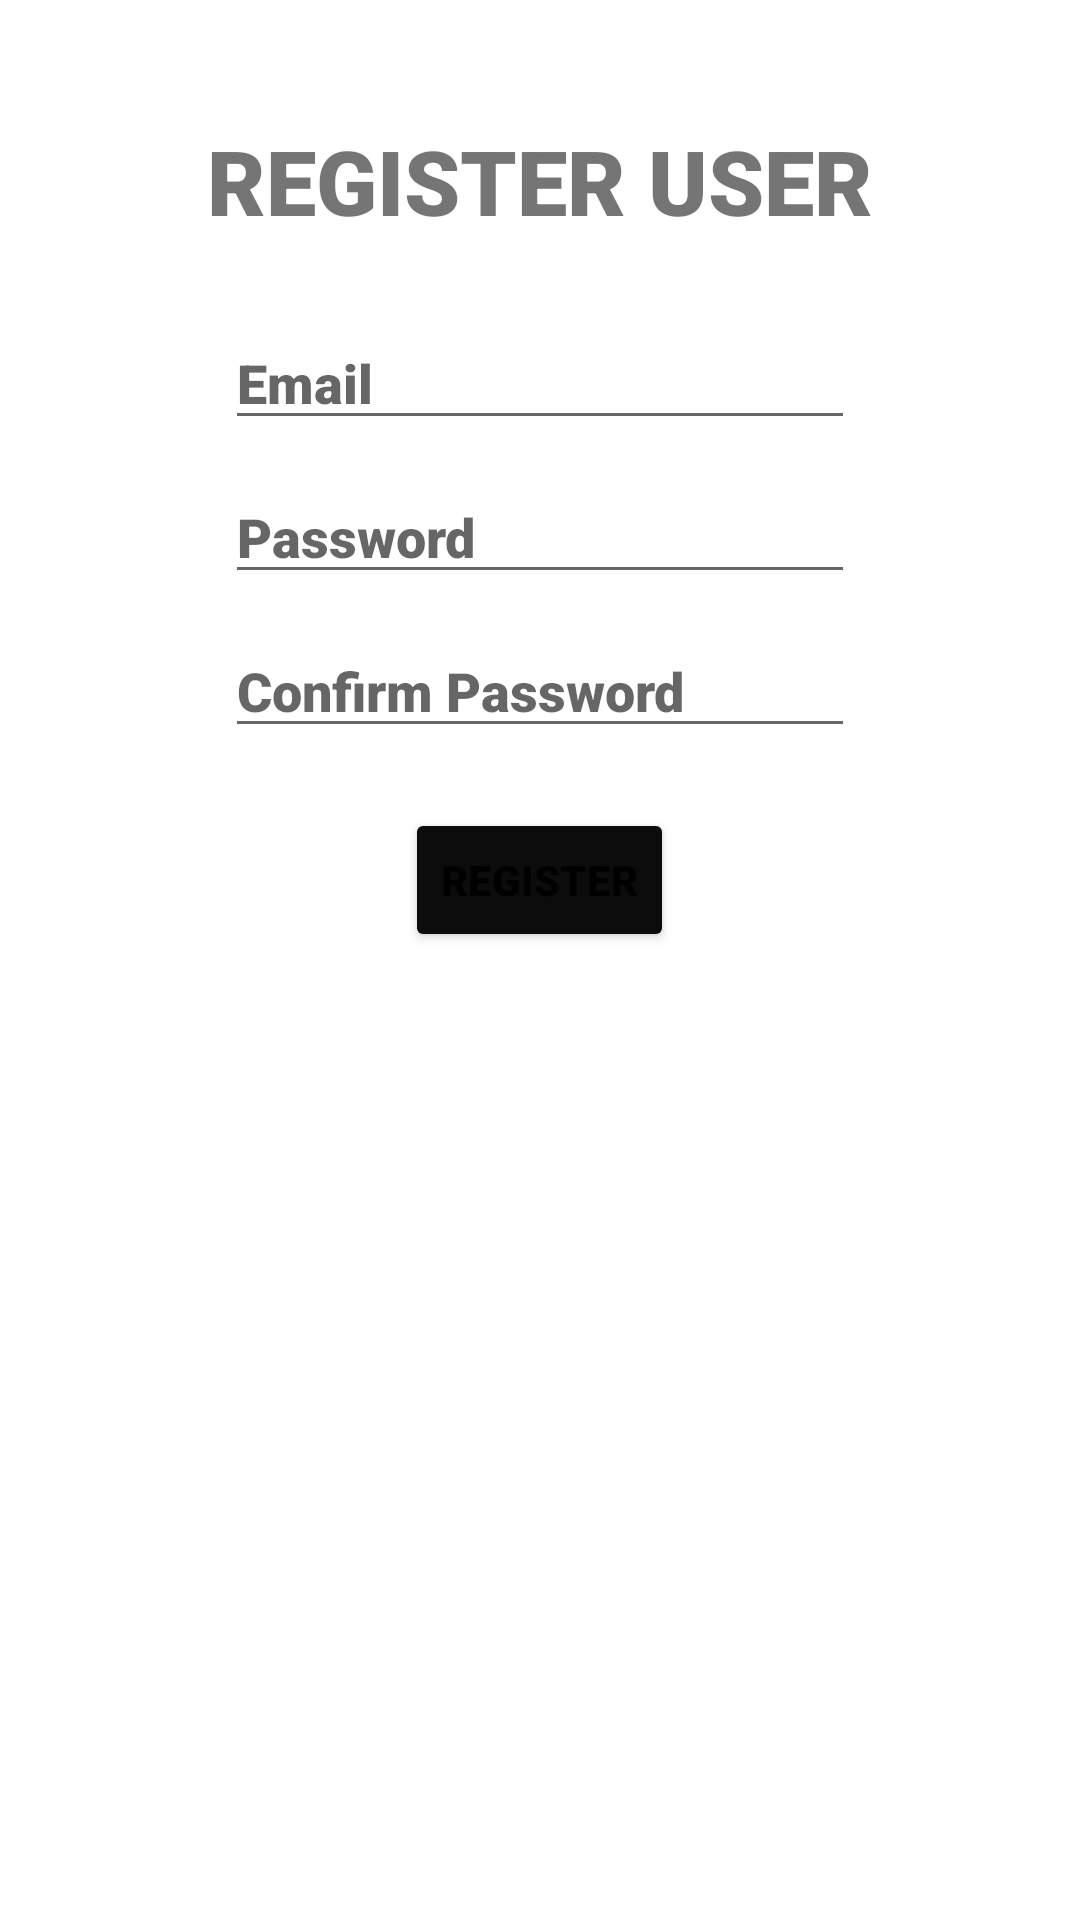

Android layout source for this screen:
<!-- AndroidManifest.xml: application theme Theme.MyApplication -->
<!-- res/layout/activity_registration.xml -->
<?xml version="1.0" encoding="utf-8"?>
<RelativeLayout xmlns:android="http://schemas.android.com/apk/res/android"
    xmlns:app="http://schemas.android.com/apk/res-auto"
    xmlns:tools="http://schemas.android.com/tools"
    android:layout_width="match_parent"
    android:layout_height="match_parent"
    android:padding="20dp"
    tools:context=".RegistrationActivity">

    <ImageView
        android:id="@+id/imageView2"
        android:scaleType="centerInside"
        android:adjustViewBounds="true"
        android:layout_width="wrap_content"
        android:layout_height="wrap_content"
        android:layout_alignParentTop="true"
        app:srcCompat="@drawable/nba_logo" />

    <TextView
        android:id="@+id/loginTv"
        android:layout_centerHorizontal="true"
        android:layout_below="@id/imageView2"
        android:layout_marginTop="20dp"
        android:layout_width="wrap_content"
        android:layout_height="wrap_content"
        android:fontFamily="sans-serif-black"
        android:text="REGISTER USER"
        android:textAlignment="center"
        android:textSize="30sp" />

    <EditText
        android:id="@+id/emailRegistration"
        android:layout_below="@id/loginTv"
        android:layout_centerHorizontal="true"
        android:layout_width="wrap_content"
        android:layout_height="wrap_content"
        android:layout_marginTop="25dp"
        android:ems="10"
        android:inputType="textEmailAddress"
        android:hint="Email"
        android:fontFamily="sans-serif-black"/>

    <EditText
        android:id="@+id/passwordRegistration"
        android:layout_width="wrap_content"
        android:layout_height="wrap_content"
        android:layout_below="@id/emailRegistration"
        android:layout_centerHorizontal="true"
        android:layout_marginTop="10dp"
        android:ems="10"
        android:inputType="textPassword"
        android:hint="Password"
        android:fontFamily="sans-serif-black"/>

    <EditText
        android:id="@+id/passwordConfirmation"
        android:layout_width="wrap_content"
        android:layout_height="wrap_content"
        android:layout_below="@+id/passwordRegistration"
        android:layout_centerHorizontal="true"
        android:layout_marginTop="10dp"
        android:ems="10"
        android:inputType="textPassword"
        android:hint="Confirm Password"
        android:fontFamily="sans-serif-black"/>

    <Button
        android:id="@+id/registerBtn"
        android:layout_width="wrap_content"
        android:layout_height="wrap_content"
        android:layout_centerHorizontal="true"
        android:layout_below="@+id/passwordConfirmation"
        android:layout_marginTop="20dp"
        android:text="Register"
        android:backgroundTint="#0C0C0C"
        android:fontFamily="sans-serif-black"/>

</RelativeLayout>
<!-- resources referenced by this layout -->
<resources>
  <!-- drawable nba_logo: png bitmap (mipmap-xxhdpi, 477638 bytes) -->
  <style name="Theme.MyApplication" parent="Theme.MaterialComponents.DayNight.DarkActionBar">
          
          <item name="colorPrimary">@color/black</item>
          <item name="colorPrimaryVariant">@color/black</item>
          <item name="colorOnPrimary">@color/white</item>
          
          <item name="colorSecondary">@color/teal_200</item>
          <item name="colorSecondaryVariant">@color/teal_700</item>
          <item name="colorOnSecondary">@color/black</item>
          
          <item name="android:statusBarColor" tools:targetApi="l">?attr/colorPrimaryVariant</item>
          
      </style>
  <!-- not gathered from this repository: default colours our renderer supplied (Android Studio template values) -->
  <color name="teal_200">#FF03DAC5</color>
  <color name="teal_700">#FF018786</color>
  <color name="black">#FF000000</color>
  <color name="white">#FFFFFFFF</color>
</resources>
